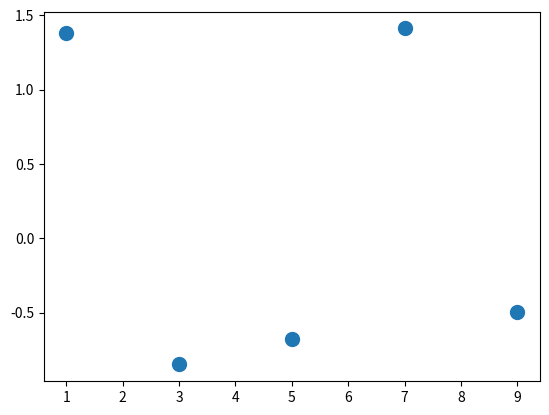

Recreate this plot in Python.
import numpy as np
import matplotlib.pyplot as plt


array = [1, 3, 5, 7, 9]

numpyArray = np.array(array)

numpyArray2 = np.sin(array) + np.cos(array)


plt.figure()
plt.plot(numpyArray, numpyArray2, ".",  markersize=20)
plt.show()